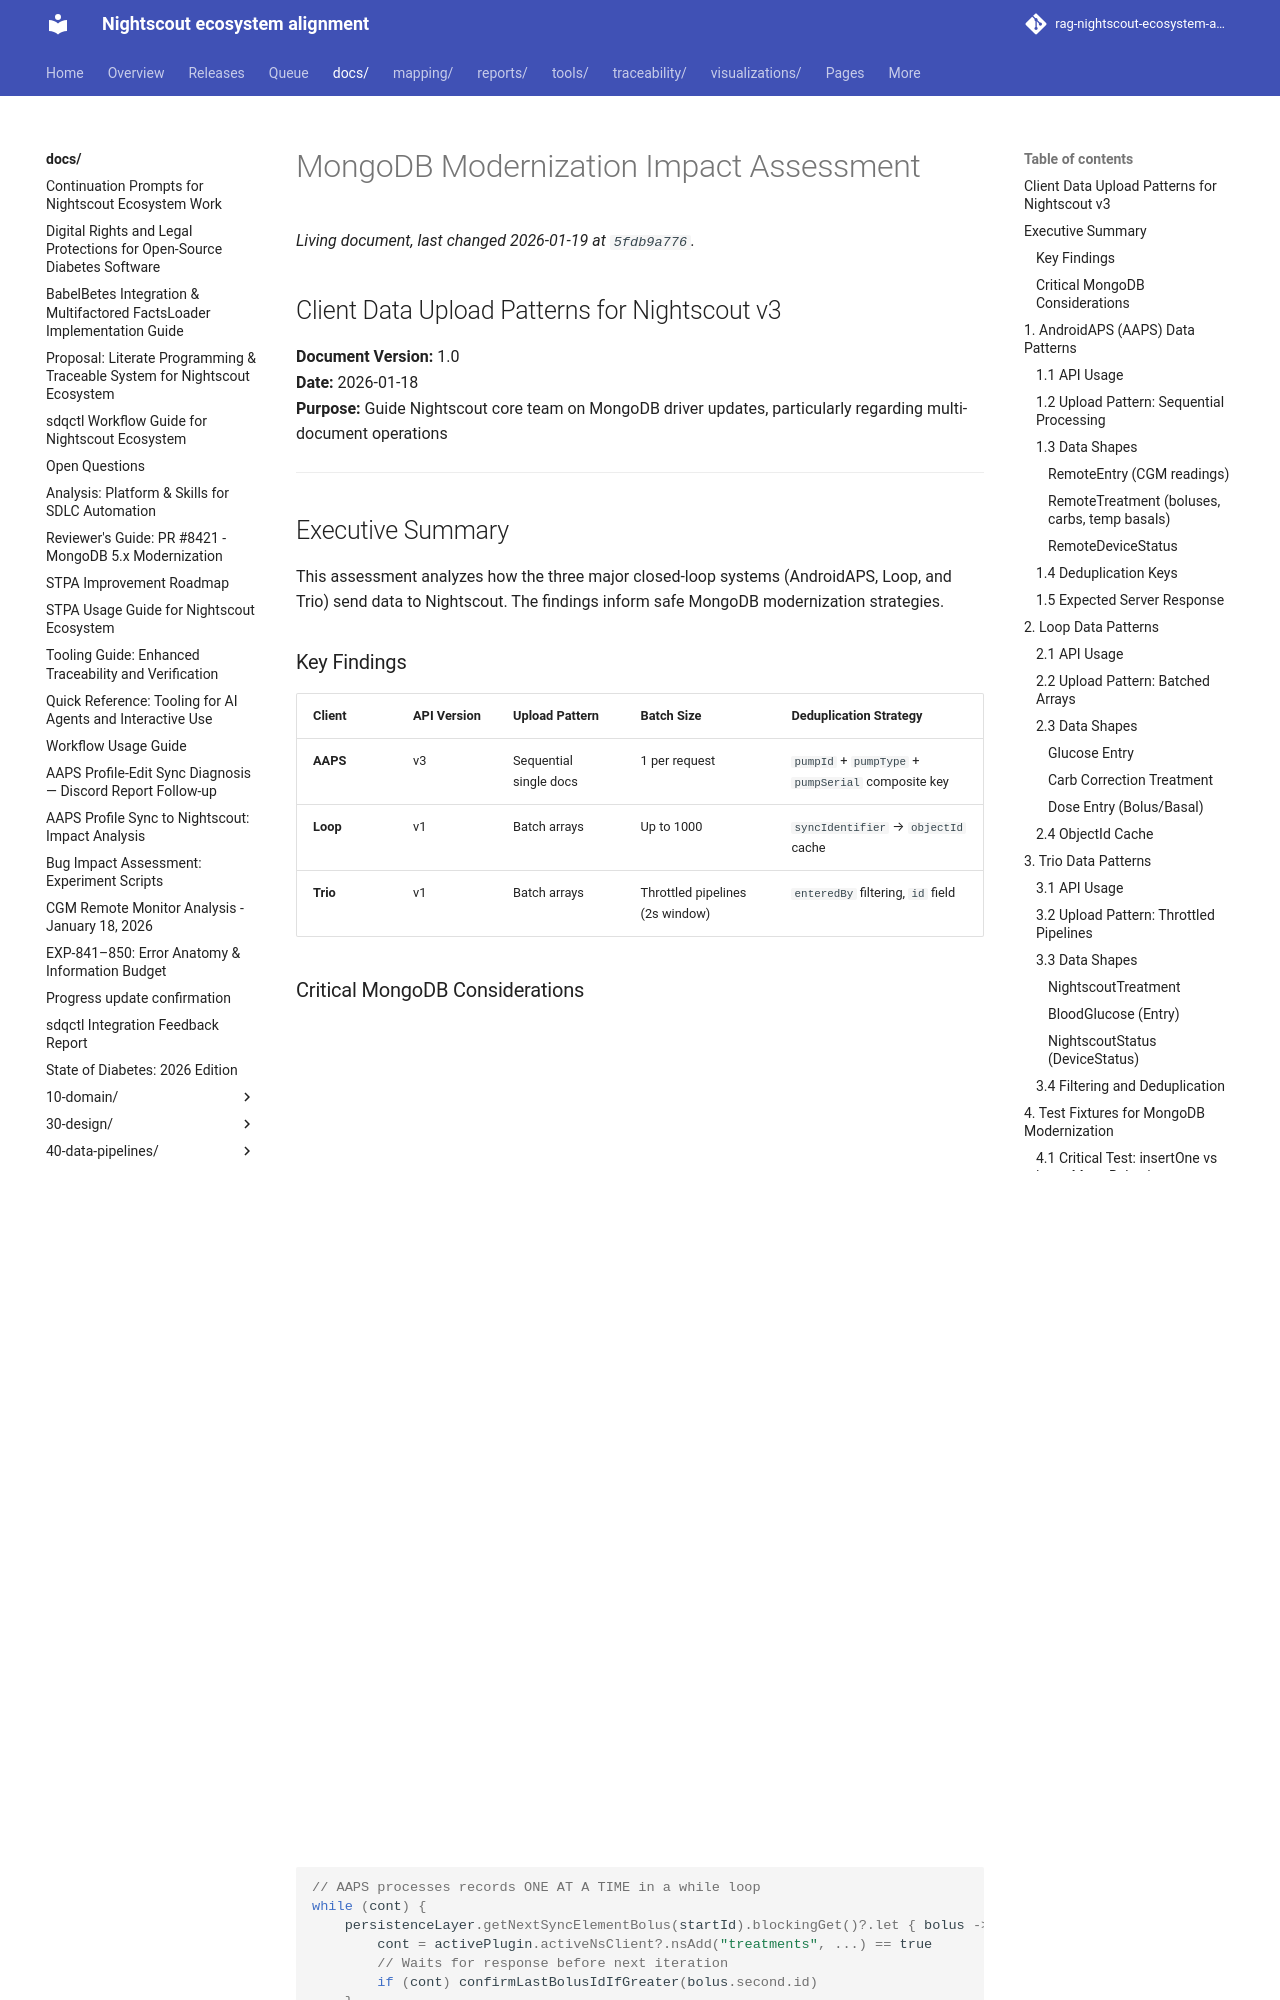

repository: bewest/rag-nightscout-ecosystem-alignment · page: docs/60-research/mongodb-modernization-impact-assessment.html · generator: mkdocs

# MongoDB Modernization Impact Assessment

## Client Data Upload Patterns for Nightscout v3

**Document Version:** 1.0  
**Date:** 2026-01-18  
**Purpose:** Guide Nightscout core team on MongoDB driver updates, particularly regarding multi-document operations

---

## Executive Summary

This assessment analyzes how the three major closed-loop systems (AndroidAPS, Loop, and Trio) send data to Nightscout. The findings inform safe MongoDB modernization strategies.

### Key Findings

| Client | API Version | Upload Pattern | Batch Size | Deduplication Strategy |
|--------|-------------|----------------|------------|------------------------|
| **AAPS** | v3 | Sequential single docs | 1 per request | `pumpId` + `pumpType` + `pumpSerial` composite key |
| **Loop** | v1 | Batch arrays | Up to 1000 | `syncIdentifier` → `objectId` cache |
| **Trio** | v1 | Batch arrays | Throttled pipelines (2s window) | `enteredBy` filtering, `id` field |

### Critical MongoDB Considerations

1. **Loop and Trio send arrays** to v1 API endpoints, expecting batch insert behavior
2. **AAPS sends single documents** to v3 API endpoints
3. **Deduplication responses are critical** - clients depend on `isDeduplication` field
4. **insertOne vs insertMany distinction matters** for v1 API batch operations

---

## 1. AndroidAPS (AAPS) Data Patterns

**Source files analyzed:**
- `core/nssdk/src/main/kotlin/app/aaps/core/nssdk/interfaces/NSAndroidClient.kt`
- `core/nssdk/src/main/kotlin/app/aaps/core/nssdk/NSAndroidClientImpl.kt`
- `plugins/sync/src/main/kotlin/app/aaps/plugins/sync/nsclientV3/DataSyncSelectorV3.kt`
- `core/nssdk/src/main/kotlin/app/aaps/core/nssdk/remotemodel/RemoteTreatment.kt`

### 1.1 API Usage

AAPS uses **Nightscout API v3** for data sync operations (confirmed: no v1 endpoints in `core/nssdk`):

```
POST /api/v3/entries      (single RemoteEntry)
POST /api/v3/treatments   (single RemoteTreatment)
POST /api/v3/devicestatus (single RemoteDeviceStatus)
PATCH /api/v3/treatments/{identifier}
DELETE /api/v3/treatments/{identifier}
```

**Note:** While v3 is the primary sync mechanism, response format changes could still impact deduplication logic. The client relies on `CreateUpdateResponse` containing `identifier`, `isDeduplication`, and `deduplicatedIdentifier` fields.
